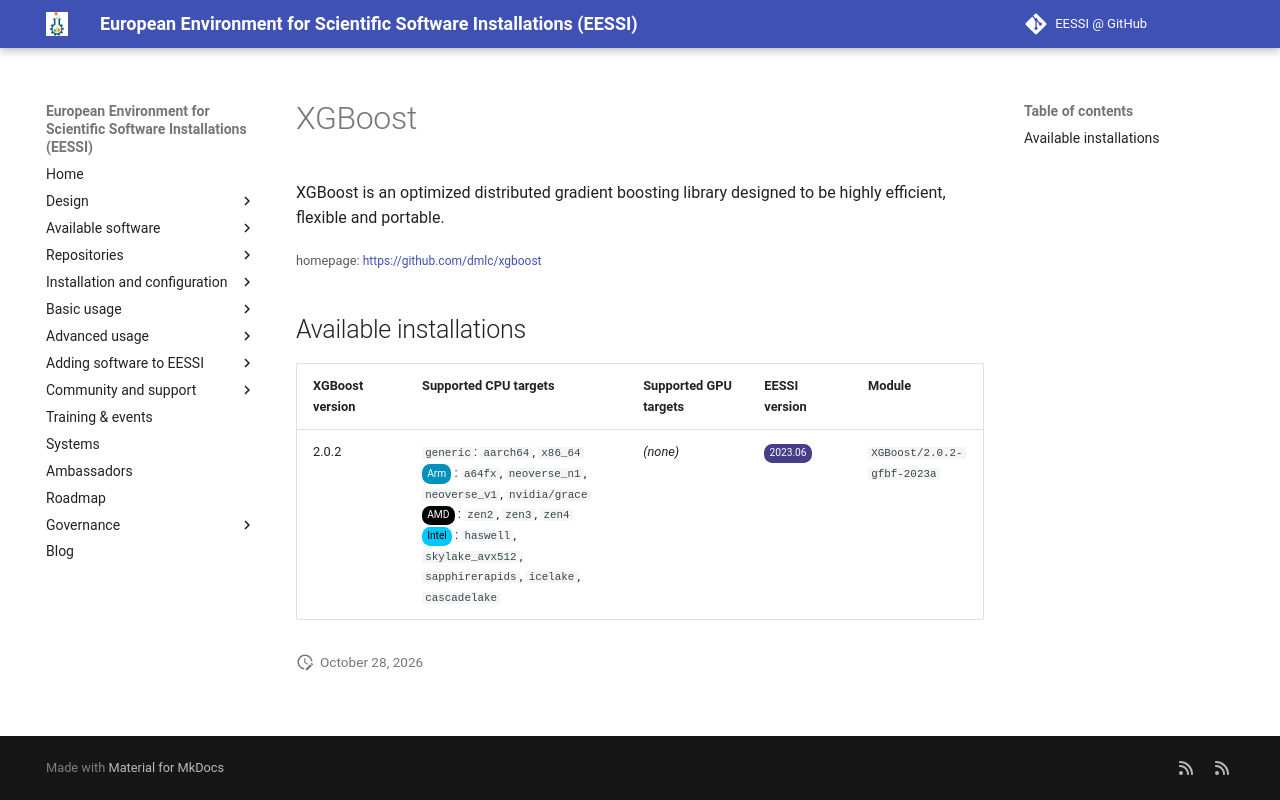

repository: EESSI/docs · page: available_software/detail/XGBoost/index.html · generator: mkdocs

---
json_ld:
  '@context': https://schema.org
  '@type': SoftwareApplication
  applicationCategory: DeveloperApplication
  description: "XGBoost is an optimized distributed gradient boosting library designed\
    \ to be highly efficient,\n flexible and portable."
  license: Not confirmed
  name: XGBoost
  offers:
    '@type': Offer
    price: 0
  operatingSystem: LINUX
  review:
    '@type': Review
    author:
      '@type': Organization
      name: EESSI
    reviewBody: Application has been successfully made available on all architectures
      supported by EESSI
    reviewRating:
      '@type': Rating
      ratingValue: 5
  softwareRequirements: See https://www.eessi.io/docs/ for how to make EESSI available
    on your system
  softwareVersion: '[''2.0.2'']'
  url: https://github.com/dmlc/xgboost
---
# XGBoost


XGBoost is an optimized distributed gradient boosting library designed to be highly efficient,
 flexible and portable.

<small>homepage: </small><span class="software-link">[https://github.com/dmlc/xgboost](https://github.com/dmlc/xgboost)</span>

## Available installations


|XGBoost version|Supported CPU targets|Supported GPU targets|EESSI version|Module|
| --- | --- | --- | --- | --- |
|2.0.2|`generic`: `aarch64`, `x86_64`<br/><span class="software-cpu-arm">Arm</span>: `a64fx`, `neoverse_n1`, `neoverse_v1`, `nvidia/grace`<br/><span class="software-cpu-amd">AMD</span>: `zen2`, `zen3`, `zen4`<br/><span class="software-cpu-intel">Intel</span>: `haswell`, `skylake_avx512`, `sapphirerapids`, `icelake`, `cascadelake`<br/>|*(none)*|<span class="software-eessi-version-202306">2023.06</span>|`XGBoost/2.0.2-gfbf-2023a`|
